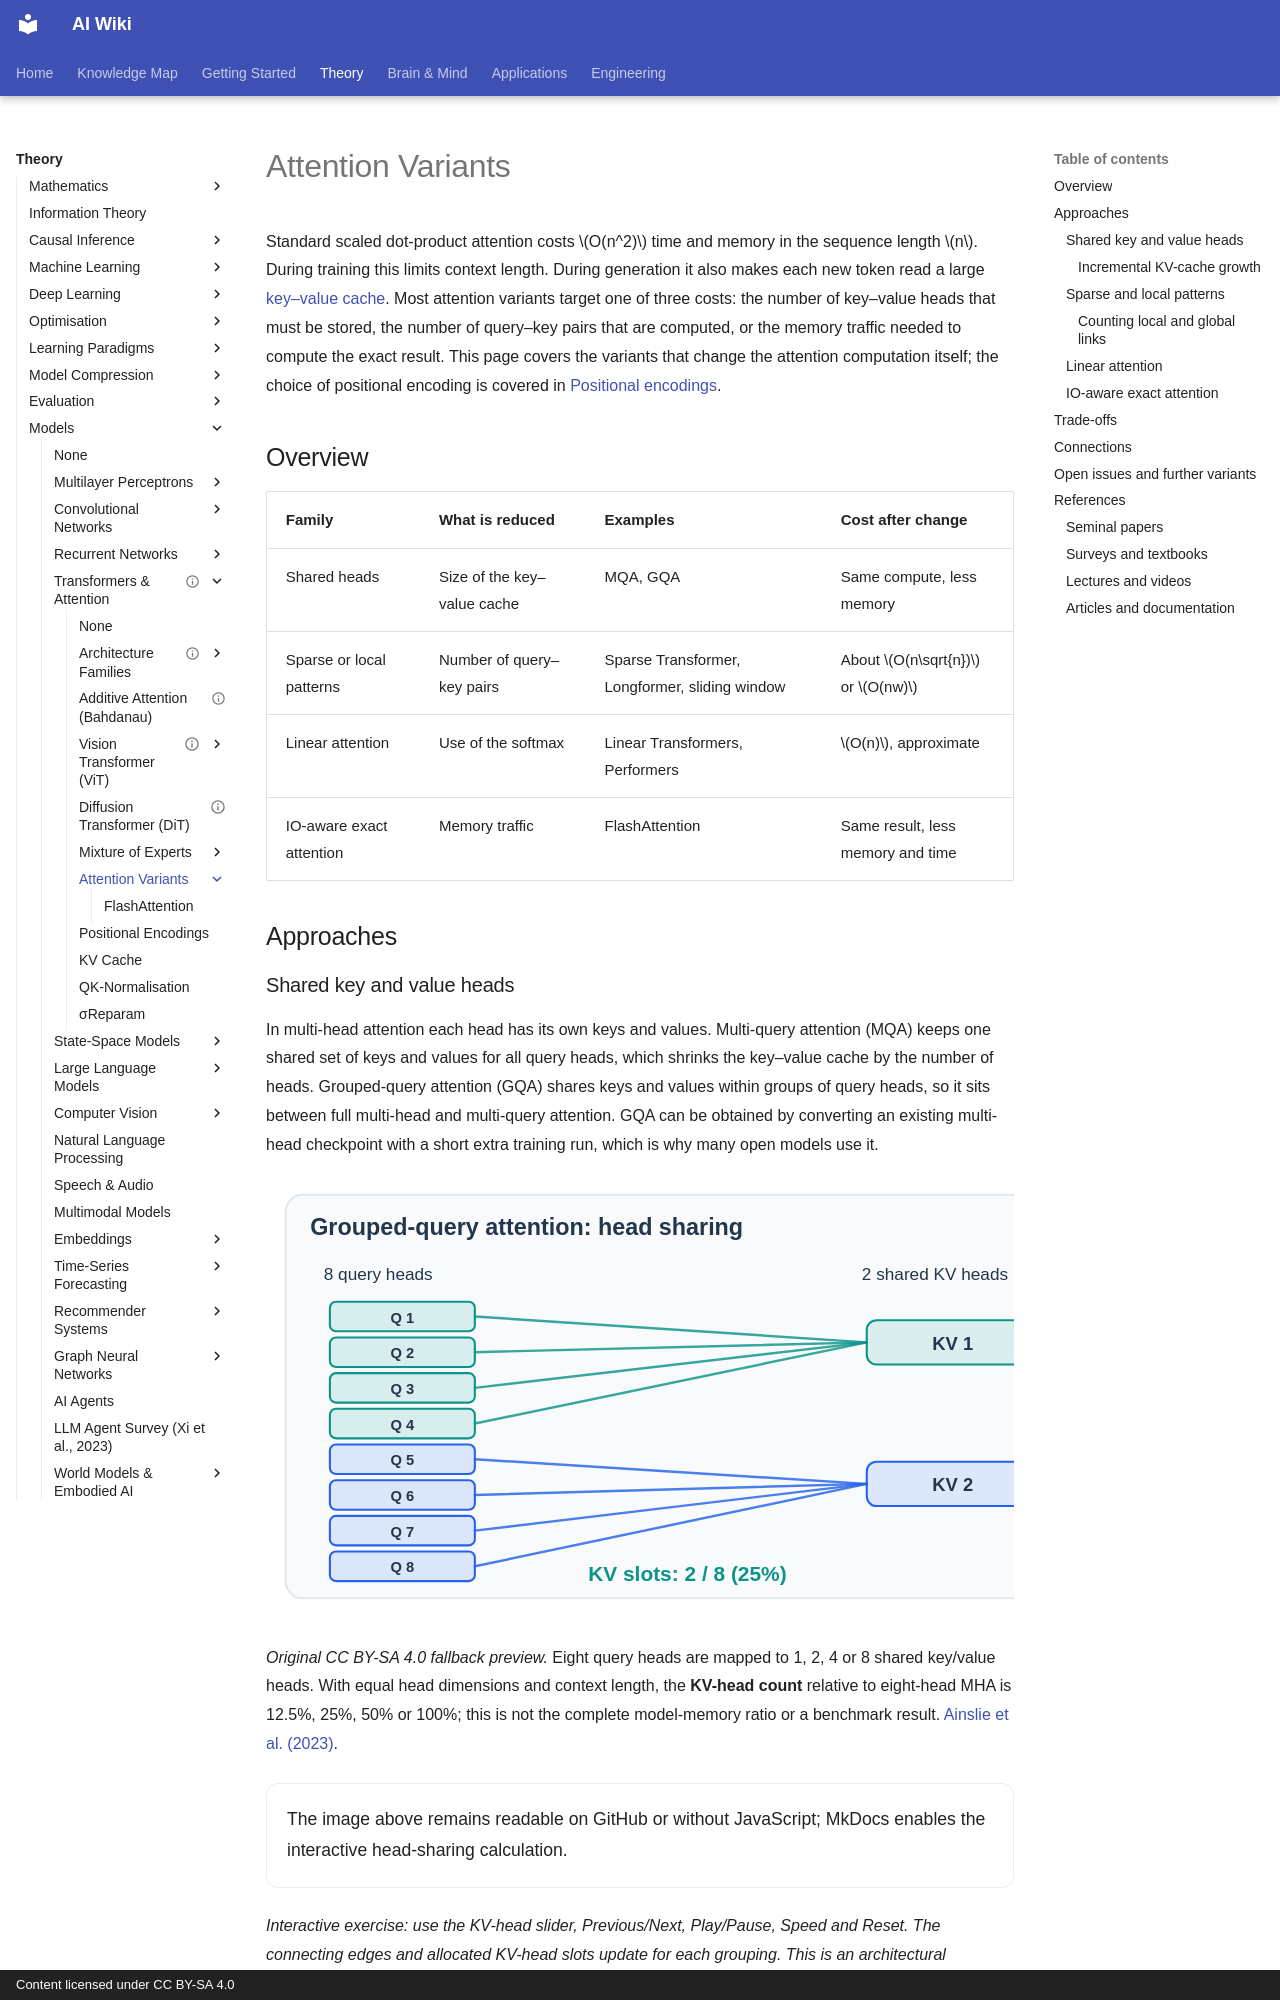

repository: zi-yue-1129/ai-wiki · page: theory/models/transformer/attention-variants/index.html · generator: mkdocs · copyright: Content licensed under CC BY-SA 4.0

---
related:
- theory/models/llm
aliases:
  - Attention Variants
  - Efficient Attention
  - 注意力變體
  - 高效注意力
tags:
  - attention
  - efficient inference
  - long context
last_reviewed: 2026-10-28
---

# Attention Variants

Standard scaled dot-product attention costs \(O(n^2)\) time and memory in the sequence length \(n\). During training this limits context length. During generation it also makes each new token read a large [key–value cache](../kv-cache/index.md). Most attention variants target one of three costs: the number of key–value heads that must be stored, the number of query–key pairs that are computed, or the memory traffic needed to compute the exact result. This page covers the variants that change the attention computation itself; the choice of positional encoding is covered in [Positional encodings](../positional-encodings/index.md).

## Overview

| Family | What is reduced | Examples | Cost after change |
|---|---|---|---|
| Shared heads | Size of the key–value cache | MQA, GQA | Same compute, less memory |
| Sparse or local patterns | Number of query–key pairs | Sparse Transformer, Longformer, sliding window | About \(O(n\sqrt{n})\) or \(O(nw)\) |
| Linear attention | Use of the softmax | Linear Transformers, Performers | \(O(n)\), approximate |
| IO-aware exact attention | Memory traffic | FlashAttention | Same result, less memory and time |

## Approaches

### Shared key and value heads

In multi-head attention each head has its own keys and values. Multi-query attention (MQA) keeps one shared set of keys and values for all query heads, which shrinks the key–value cache by the number of heads. Grouped-query attention (GQA) shares keys and values within groups of query heads, so it sits between full multi-head and multi-query attention. GQA can be obtained by converting an existing multi-head checkpoint with a short extra training run, which is why many open models use it.


<div class="attention-source-scroll" tabindex="0" role="region" aria-label="Attention diagram, horizontally scrollable">
<img src="../../../../assets/concept-animations/gqa-sharing-still.svg" alt="Eight query heads grouped into two shared key/value heads; only two of eight KV-head slots are required." data-source-asset-urls="../../../../assets/concept-animations/gqa-sharing-still.svg" style="width:860px;min-width:860px;max-width:none;height:auto">
</div>

*Original CC BY-SA 4.0 fallback preview.* Eight query heads are mapped to 1, 2, 4 or 8 shared key/value heads. With equal head dimensions and context length, the **KV-head count** relative to eight-head MHA is 12.5%, 25%, 50% or 100%; this is not the complete model-memory ratio or a benchmark result. [Ainslie et al. (2023)](https://arxiv.org/abs/2305.13245).

<div class="attention-lab" data-lab="gqa" data-lang="en">

The image above remains readable on GitHub or without JavaScript; MkDocs enables the interactive head-sharing calculation.

</div>

*Interactive exercise: use the KV-head slider, Previous/Next, Play/Pause, Speed and Reset. The connecting edges and allocated KV-head slots update for each grouping. This is an architectural illustration, not an accuracy or runtime measurement.*
